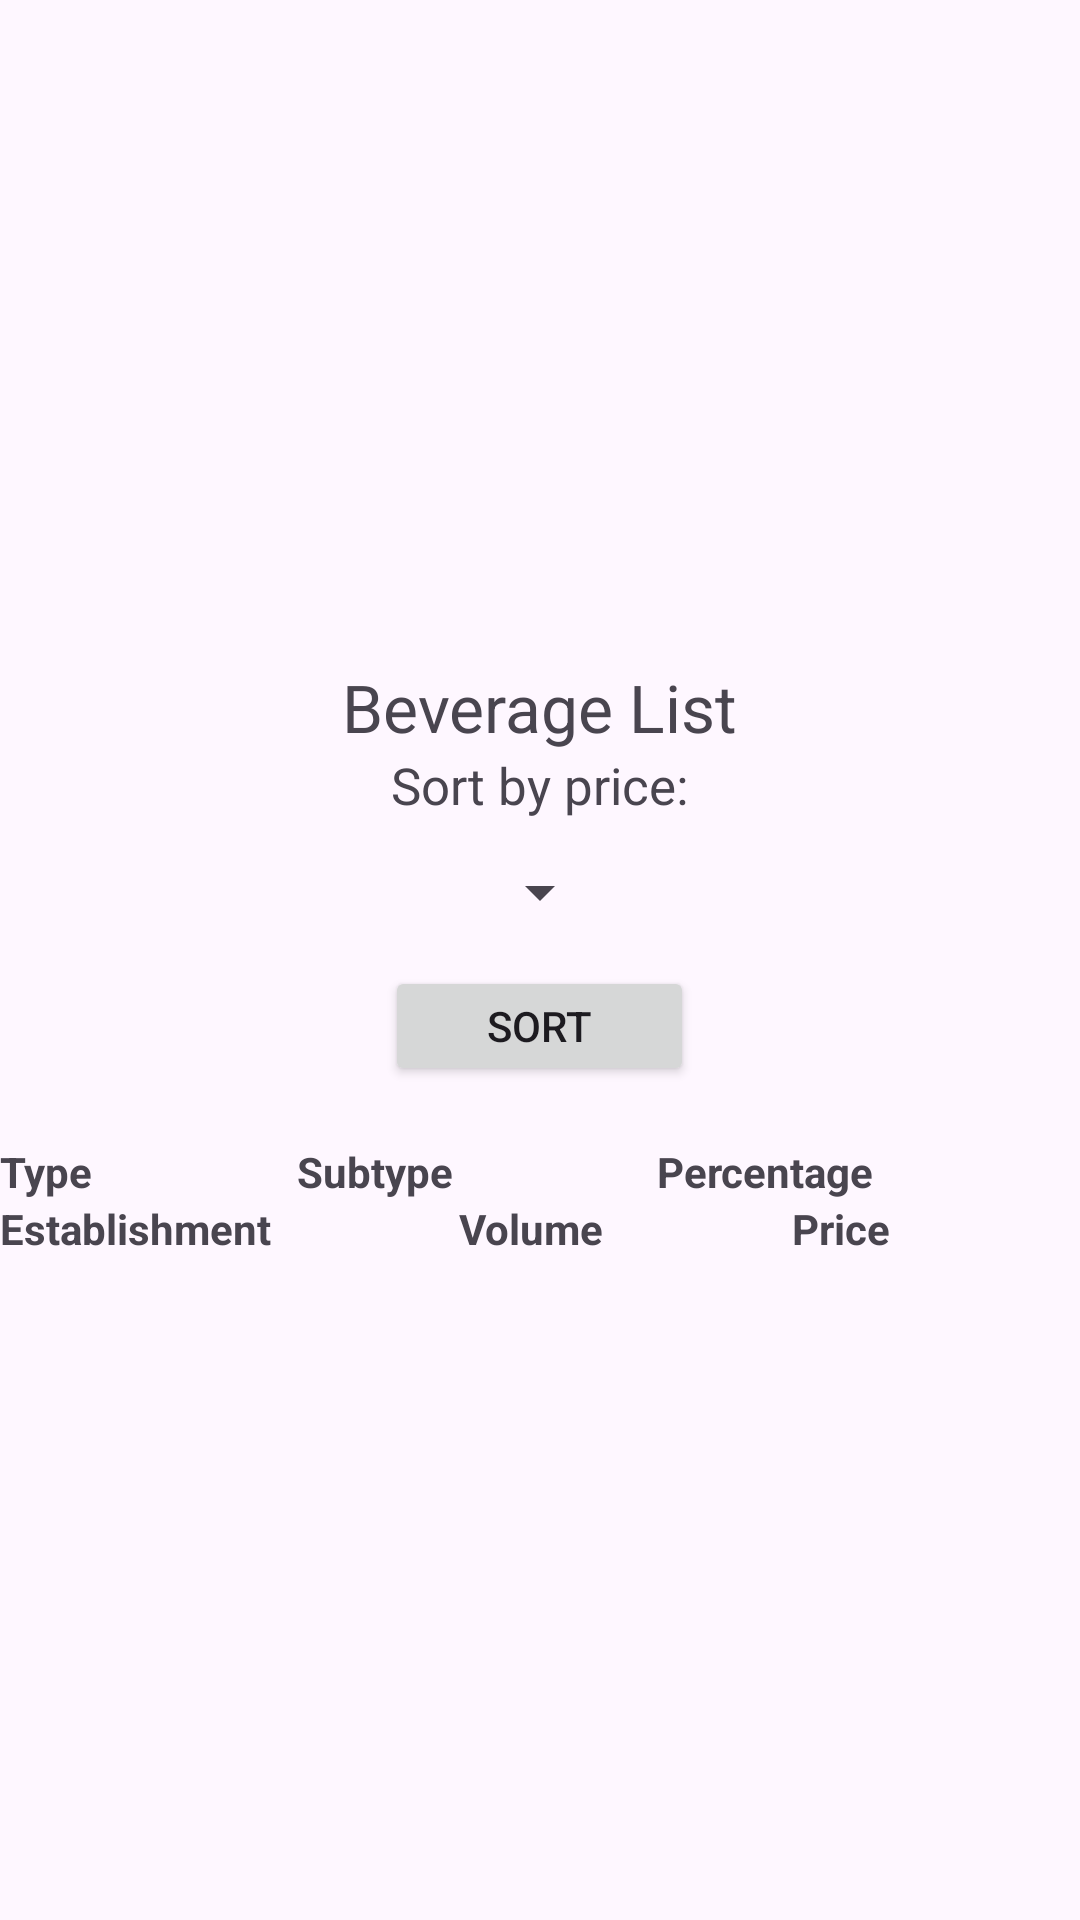

Produce the Android XML layout that renders to this screen, including the resource entries it uses.
<!-- AndroidManifest.xml: application theme Theme.Hugb2_Team2 -->
<!-- res/layout/activity_beverage_list.xml -->
<?xml version="1.0" encoding="utf-8"?>
<androidx.constraintlayout.widget.ConstraintLayout xmlns:android="http://schemas.android.com/apk/res/android"
    xmlns:app="http://schemas.android.com/apk/res-auto"
    xmlns:tools="http://schemas.android.com/tools"
    android:layout_width="match_parent"
    android:layout_height="match_parent"
    tools:context=".ui.activities.beverage.BeverageListActivity">

    <LinearLayout
        android:layout_width="match_parent"
        android:layout_height="match_parent"
        android:gravity="center"
        android:orientation="vertical">


        <TextView
            android:id="@+id/title_beverage_list"
            android:layout_width="wrap_content"
            android:layout_height="wrap_content"
            android:text="@string/title_activity_beverage_list"
            android:textSize="22sp" />

        <TextView
            android:id="@+id/sortByPrice"
            android:layout_width="wrap_content"
            android:layout_height="wrap_content"
            android:text="Sort by price:"
            android:textSize="17sp" />

        <Spinner
            android:id="@+id/sortByPriceDropdown"
            android:layout_width="wrap_content"
            android:layout_height="49dp"
            android:entries="@array/sort_by_price_options"
            android:spinnerMode="dropdown" />


        <Button
            android:id="@+id/sortByPriceButton"
            android:layout_width="103dp"
            android:layout_height="40dp"
            android:onClick="addBeverage"
            android:text="Sort" />

        <TextView
        android:id="@+id/textViewBeverageName"
        android:layout_width="wrap_content"
        android:layout_height="wrap_content"
        android:textStyle="bold"/>

    <TableLayout
        android:id= "@+id/beverageTypeTableLayout"
        xmlns:android="http://schemas.android.com/apk/res/android"
        android:layout_width="match_parent"
        android:layout_height="wrap_content"
        android:stretchColumns="*"
        android:orientation="horizontal"
        tools:ignore="MissingConstraints">

    <TableRow>
        <TextView
            android:layout_width="wrap_content"
            android:layout_height="wrap_content"
            android:text="Type"
            android:textStyle="bold"/>

        <TextView
            android:layout_width="wrap_content"
            android:layout_height="wrap_content"
            android:text="Subtype"
            android:textStyle="bold"/>

        <TextView
            android:layout_width="wrap_content"
            android:layout_height="wrap_content"
            android:text="Percentage"
            android:textStyle="bold"/>
    </TableRow>

    </TableLayout>

    <TableLayout
        android:id= "@+id/establishmentTableLayout"
        android:layout_width="match_parent"
        android:layout_height="wrap_content"
        android:stretchColumns="*">

        <TableRow>
            <TextView
                android:id="@+id/textViewEstablishmentHeader"
                android:layout_width="wrap_content"
                android:layout_height="wrap_content"
                android:text="Establishment"
                android:textStyle="bold"/>
            <TextView
                android:id="@+id/textViewVolumeHeader"
                android:layout_width="wrap_content"
                android:layout_height="wrap_content"
                android:text="Volume"
                android:textStyle="bold"/>
            <TextView
                android:id="@+id/textViewPriceHeader"
                android:layout_width="wrap_content"
                android:layout_height="wrap_content"
                android:text="Price"
                android:textStyle="bold"/>
        </TableRow>

    </TableLayout>

    </LinearLayout>


</androidx.constraintlayout.widget.ConstraintLayout>
<!-- resources referenced by this layout -->
<resources>
  <string name="title_activity_beverage_list">Beverage List</string>
  <style name="Theme.Hugb2_Team2" parent="Theme.MaterialComponents.DayNight.DarkActionBar">
          
          <item name="colorPrimary">@color/wine_red</item>
          <item name="colorPrimaryVariant">@color/wine_red_light</item>
          <item name="colorOnPrimary">@color/white</item>
          
          <item name="colorSecondary">@color/teal_200</item>
          <item name="colorSecondaryVariant">@color/teal_700</item>
          <item name="colorOnSecondary">@color/black</item>
          
          <item name="android:statusBarColor">?attr/colorPrimaryVariant</item>
          
      </style>
  <color name="wine_red">#FF4E0000</color>
  <color name="wine_red_light">#630000</color>
  <color name="white">#FFFFFFFF</color>
  <color name="teal_200">#FF03DAC5</color>
  <color name="teal_700">#FF018786</color>
  <color name="black">#FF000000</color>
</resources>
